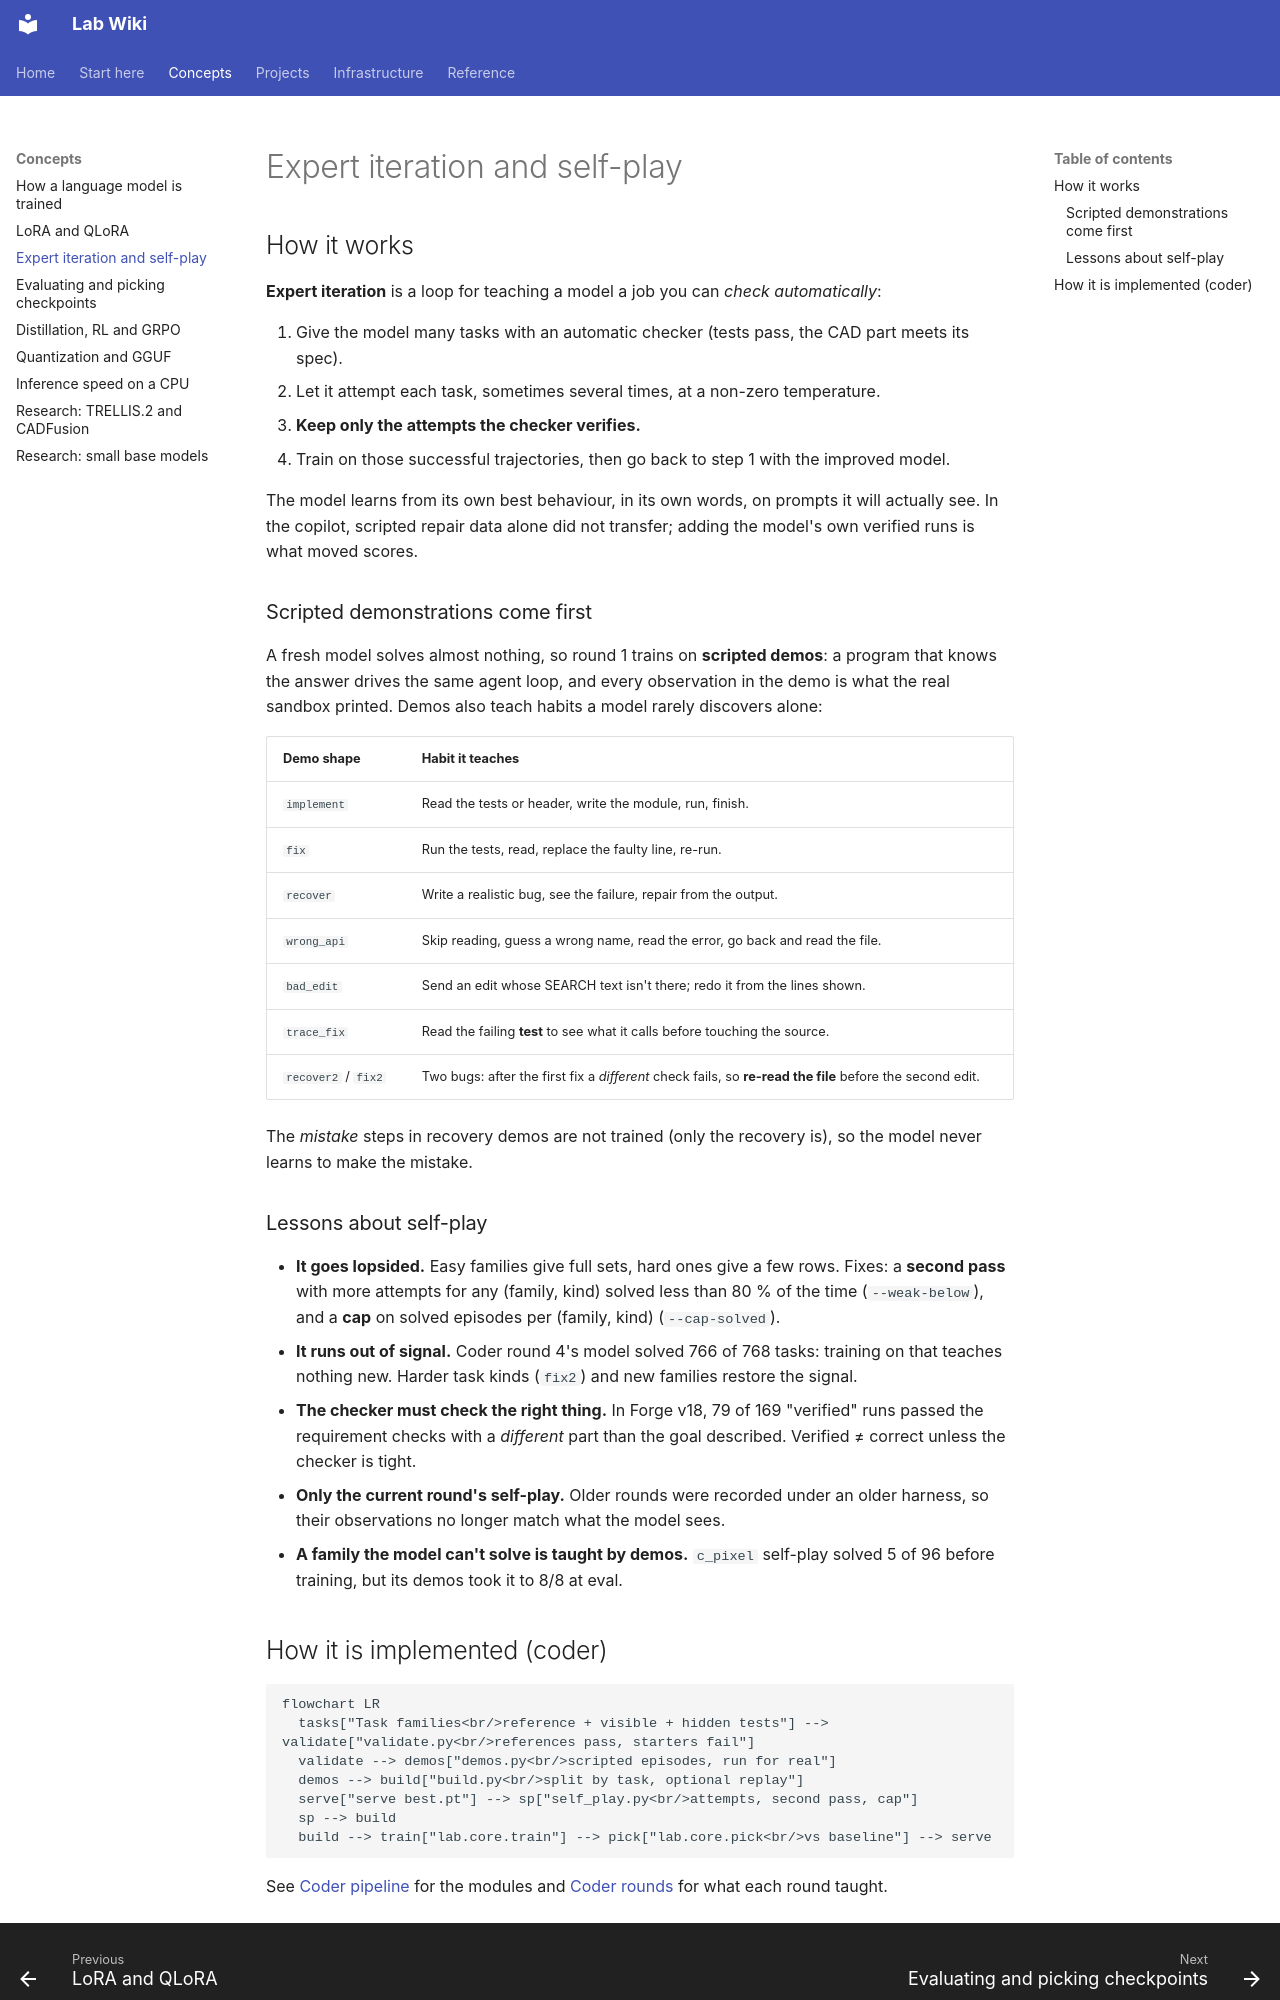

repository: joedean75/lab-wiki · page: concepts/expert-iteration/index.html · generator: mkdocs

# Expert iteration and self-play

## How it works

**Expert iteration** is a loop for teaching a model a job you can *check automatically*:

1. Give the model many tasks with an automatic checker (tests pass, the CAD part meets its spec).
2. Let it attempt each task, sometimes several times, at a non-zero temperature.
3. **Keep only the attempts the checker verifies.**
4. Train on those successful trajectories, then go back to step 1 with the improved model.

The model learns from its own best behaviour, in its own words, on prompts it will actually see.
In the copilot, scripted repair data alone did not transfer; adding the model's own verified runs
is what moved scores.

### Scripted demonstrations come first

A fresh model solves almost nothing, so round 1 trains on **scripted demos**: a program that knows
the answer drives the same agent loop, and every observation in the demo is what the real sandbox
printed. Demos also teach habits a model rarely discovers alone:

| Demo shape | Habit it teaches |
|---|---|
| `implement` | Read the tests or header, write the module, run, finish. |
| `fix` | Run the tests, read, replace the faulty line, re-run. |
| `recover` | Write a realistic bug, see the failure, repair from the output. |
| `wrong_api` | Skip reading, guess a wrong name, read the error, go back and read the file. |
| `bad_edit` | Send an edit whose SEARCH text isn't there; redo it from the lines shown. |
| `trace_fix` | Read the failing **test** to see what it calls before touching the source. |
| `recover2` / `fix2` | Two bugs: after the first fix a *different* check fails, so **re-read the file** before the second edit. |

The *mistake* steps in recovery demos are not trained (only the recovery is), so the model never
learns to make the mistake.

### Lessons about self-play

- **It goes lopsided.** Easy families give full sets, hard ones give a few rows. Fixes: a **second
  pass** with more attempts for any (family, kind) solved less than 80 % of the time (`--weak-below`),
  and a **cap** on solved episodes per (family, kind) (`--cap-solved`).
- **It runs out of signal.** Coder round 4's model solved 766 of 768 tasks: training on that teaches
  nothing new. Harder task kinds (`fix2`) and new families restore the signal.
- **The checker must check the right thing.** In Forge v18, 79 of 169 "verified" runs passed the
  requirement checks with a *different* part than the goal described. Verified ≠ correct unless the
  checker is tight.
- **Only the current round's self-play.** Older rounds were recorded under an older harness, so their
  observations no longer match what the model sees.
- **A family the model can't solve is taught by demos.** `c_pixel` self-play solved 5 of 96 before
  training, but its demos took it to 8/8 at eval.
